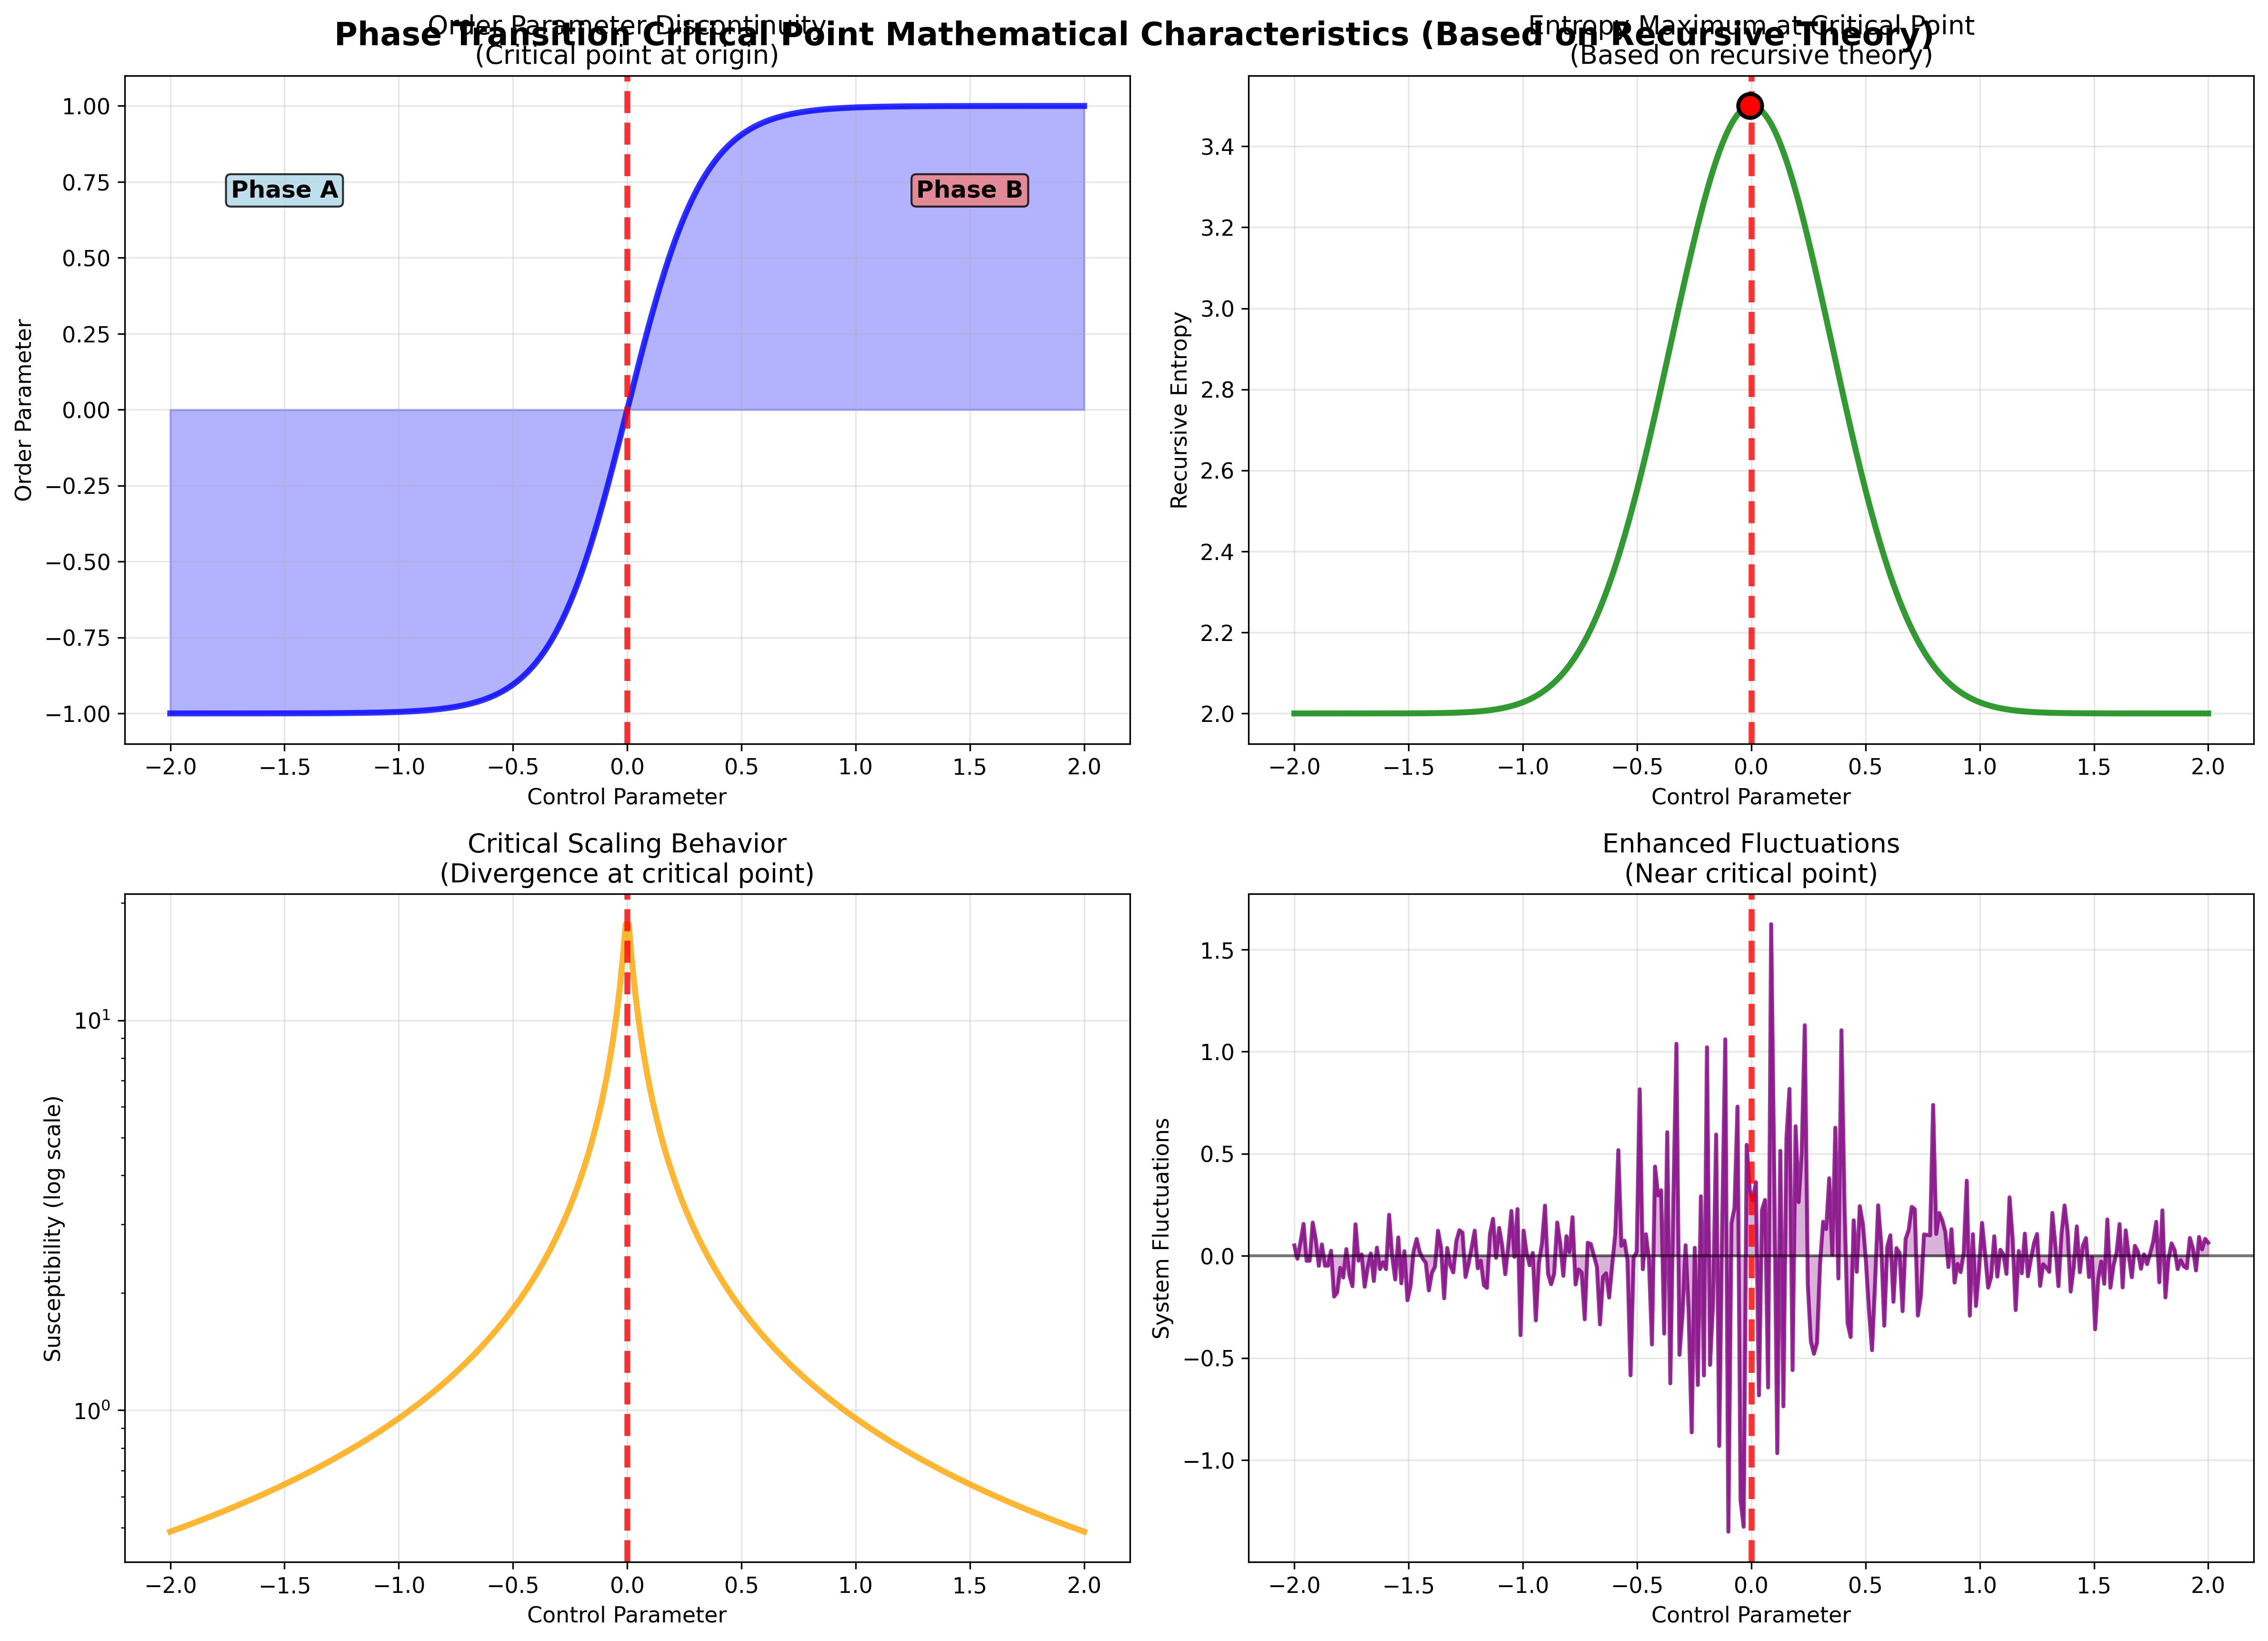

The script that saved this image:
#!/usr/bin/env python3
"""
Figure 22: Phase Transition Critical Points Mathematical Features
Based on P21.1 recursive quantum statistical mechanics theory
"""

import numpy as np
import matplotlib.pyplot as plt
from recursive_math_functions import recursive_math

plt.style.use('default')
plt.rcParams['font.size'] = 11

def generate_figure_22():
    """Generate single figure: Phase Transition Critical Points"""
    
    fig, ((ax1, ax2), (ax3, ax4)) = plt.subplots(2, 2, figsize=(16, 12))
    
    # Top left: Order parameter discontinuity
    control_param = np.linspace(-2, 2, 300)
    order_param = recursive_math.phase_transition_order_parameter(control_param)
    
    ax1.plot(control_param, order_param, 'blue', linewidth=3, alpha=0.8)
    ax1.axvline(x=0, color='red', linestyle='--', linewidth=3, alpha=0.8)
    ax1.fill_between(control_param, order_param, alpha=0.3, color='blue')
    
    # Mark phases
    ax1.text(-1.5, 0.7, 'Phase A', fontsize=12, ha='center', weight='bold',
            bbox=dict(boxstyle="round,pad=0.2", facecolor='lightblue', alpha=0.8))
    ax1.text(1.5, 0.7, 'Phase B', fontsize=12, ha='center', weight='bold',
            bbox=dict(boxstyle="round,pad=0.2", facecolor='lightcoral', alpha=0.8))
    
    ax1.set_xlabel('Control Parameter')
    ax1.set_ylabel('Order Parameter')
    ax1.set_title('Order Parameter Discontinuity\n(Critical point at origin)')
    ax1.grid(True, alpha=0.3)
    
    # Top right: Entropy behavior near critical point
    entropy_vals = recursive_math.critical_entropy_behavior(control_param)
    
    ax2.plot(control_param, entropy_vals, 'green', linewidth=3, alpha=0.8)
    ax2.axvline(x=0, color='red', linestyle='--', linewidth=3, alpha=0.8)
    
    # Mark entropy maximum
    max_idx = np.argmax(entropy_vals)
    ax2.plot(control_param[max_idx], entropy_vals[max_idx], 'ro', markersize=12,
            markeredgecolor='black', markeredgewidth=2)
    
    ax2.set_xlabel('Control Parameter')
    ax2.set_ylabel('Recursive Entropy')
    ax2.set_title('Entropy Maximum at Critical Point\n(Based on recursive theory)')
    ax2.grid(True, alpha=0.3)
    
    # Bottom left: Critical scaling behavior
    distance_from_critical = np.abs(control_param)
    susceptibility = 1 / (distance_from_critical + 0.05)  # Divergence at critical point
    
    ax3.semilogy(control_param, susceptibility, 'orange', linewidth=3, alpha=0.8)
    ax3.axvline(x=0, color='red', linestyle='--', linewidth=3, alpha=0.8)
    
    ax3.set_xlabel('Control Parameter')
    ax3.set_ylabel('Susceptibility (log scale)')
    ax3.set_title('Critical Scaling Behavior\n(Divergence at critical point)')
    ax3.grid(True, alpha=0.3)
    
    # Bottom right: Critical fluctuations
    # Show how fluctuations increase near critical point
    fluctuation_amplitude = np.exp(-distance_from_critical * 3) + 0.1
    
    # Generate fluctuation pattern
    np.random.seed(42)  # Reproducible randomness
    fluctuations = np.array([amp * np.random.normal(0, 1) for amp in fluctuation_amplitude])
    
    ax4.plot(control_param, fluctuations, 'purple', linewidth=2, alpha=0.8)
    ax4.fill_between(control_param, fluctuations, alpha=0.3, color='purple')
    ax4.axvline(x=0, color='red', linestyle='--', linewidth=3, alpha=0.8)
    ax4.axhline(y=0, color='black', linestyle='-', alpha=0.5)
    
    ax4.set_xlabel('Control Parameter')
    ax4.set_ylabel('System Fluctuations')
    ax4.set_title('Enhanced Fluctuations\n(Near critical point)')
    ax4.grid(True, alpha=0.3)
    
    plt.suptitle('Phase Transition Critical Point Mathematical Characteristics (Based on Recursive Theory)',
                fontsize=16, weight='bold', y=0.95)
    
    plt.tight_layout()
    plt.savefig('/Users/cookie/zeckendorf-hilbert/docs/traditional-math/hilbert-complete/visualizations/tutorial/fig22_phase_transition_critical_points.png',
                dpi=300, bbox_inches='tight')
    plt.close()
    
    print("✓ Figure 22 generated successfully")

if __name__ == "__main__":
    generate_figure_22()